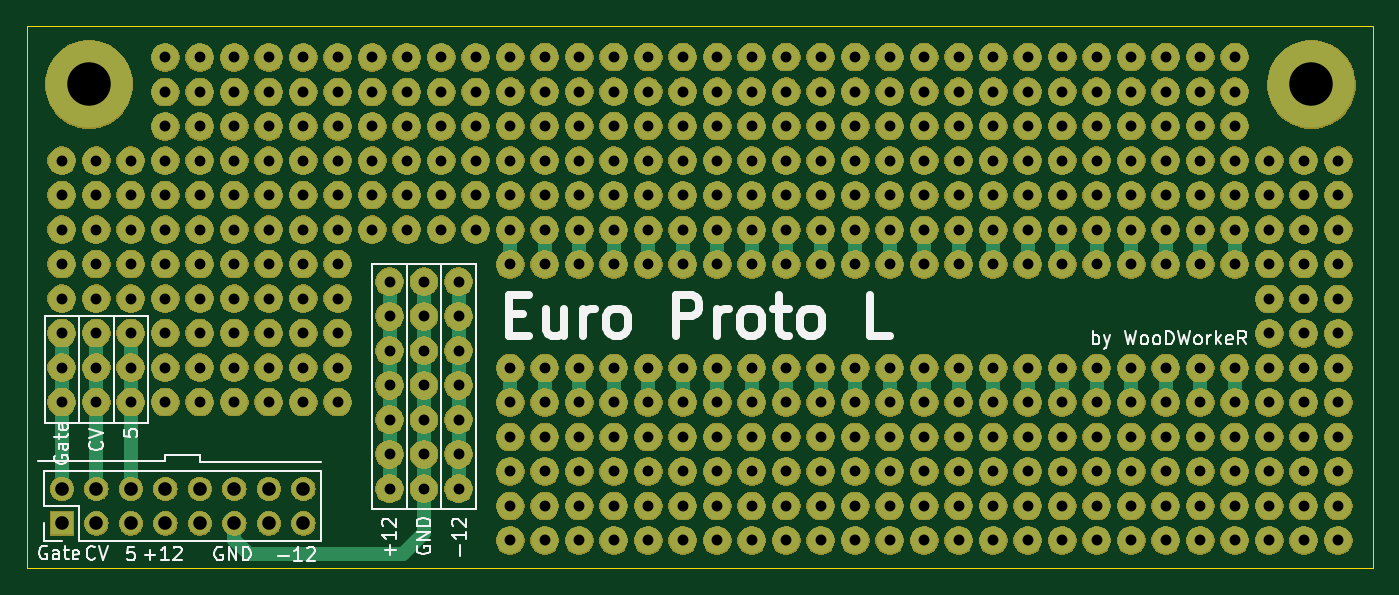
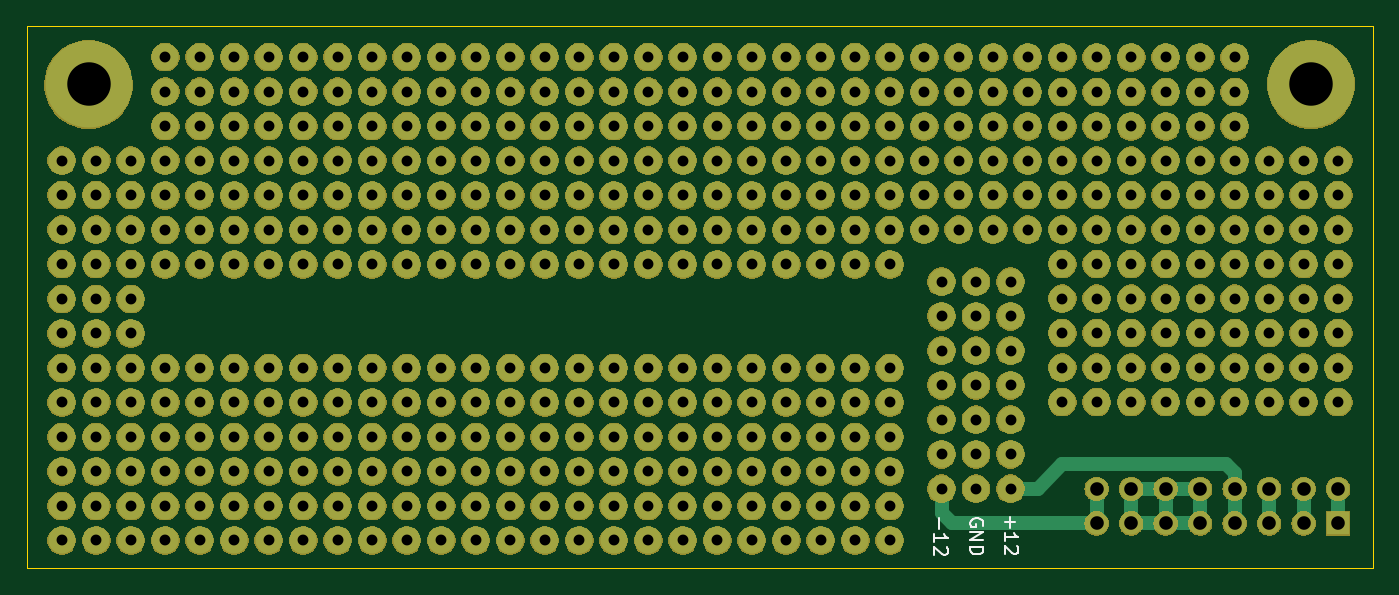
Circuit board: 11 layer files. Board 99.1 x 39.9 mm.
- bottom_copper: EuroHelper-B_Cu.gbr (13936 bytes)
- bottom_mask: EuroHelper-B_Mask.gbr (537351 bytes)
- paste: EuroHelper-B_Paste.gbr (506 bytes)
- bottom_silk: EuroHelper-B_SilkS.gbr (2433 bytes)
- outline: EuroHelper-Edge_Cuts.gbr (752 bytes)
- top_copper: EuroHelper-F_Cu.gbr (16866 bytes)
- top_mask: EuroHelper-F_Mask.gbr (537351 bytes)
- paste: EuroHelper-F_Paste.gbr (506 bytes)
- top_silk: EuroHelper-F_SilkS.gbr (16348 bytes)
- drill: EuroHelper-NPTH.drl (284 bytes)
- drill: EuroHelper-PTH.drl (6845 bytes)

=== bottom_copper: EuroHelper-B_Cu.gbr (13936 bytes, source omitted) ===
=== bottom_mask: EuroHelper-B_Mask.gbr (537351 bytes, source omitted) ===
=== paste: EuroHelper-B_Paste.gbr ===
G04 #@! TF.GenerationSoftware,KiCad,Pcbnew,(5.1.4)-1*
G04 #@! TF.CreationDate,2020-01-19T21:47:34+01:00*
G04 #@! TF.ProjectId,EuroHelper,4575726f-4865-46c7-9065-722e6b696361,rev?*
G04 #@! TF.SameCoordinates,Original*
G04 #@! TF.FileFunction,Paste,Bot*
G04 #@! TF.FilePolarity,Positive*
%FSLAX46Y46*%
G04 Gerber Fmt 4.6, Leading zero omitted, Abs format (unit mm)*
G04 Created by KiCad (PCBNEW (5.1.4)-1) date 2020-01-19 21:47:34*
%MOMM*%
%LPD*%
G04 APERTURE LIST*
G04 APERTURE END LIST*
M02*

=== bottom_silk: EuroHelper-B_SilkS.gbr ===
G04 #@! TF.GenerationSoftware,KiCad,Pcbnew,(5.1.4)-1*
G04 #@! TF.CreationDate,2020-01-19T21:47:34+01:00*
G04 #@! TF.ProjectId,EuroHelper,4575726f-4865-46c7-9065-722e6b696361,rev?*
G04 #@! TF.SameCoordinates,Original*
G04 #@! TF.FileFunction,Legend,Bot*
G04 #@! TF.FilePolarity,Positive*
%FSLAX46Y46*%
G04 Gerber Fmt 4.6, Leading zero omitted, Abs format (unit mm)*
G04 Created by KiCad (PCBNEW (5.1.4)-1) date 2020-01-19 21:47:34*
%MOMM*%
%LPD*%
G04 APERTURE LIST*
%ADD10C,0.150000*%
G04 APERTURE END LIST*
D10*
X92349628Y-80937266D02*
X92349628Y-81699171D01*
X92730580Y-82699171D02*
X92730580Y-82127742D01*
X92730580Y-82413457D02*
X91730580Y-82413457D01*
X91873438Y-82318219D01*
X91968676Y-82222980D01*
X92016295Y-82127742D01*
X91825819Y-83080123D02*
X91778200Y-83127742D01*
X91730580Y-83222980D01*
X91730580Y-83461076D01*
X91778200Y-83556314D01*
X91825819Y-83603933D01*
X91921057Y-83651552D01*
X92016295Y-83651552D01*
X92159152Y-83603933D01*
X92730580Y-83032504D01*
X92730580Y-83651552D01*
X89162000Y-81508695D02*
X89114380Y-81413457D01*
X89114380Y-81270600D01*
X89162000Y-81127742D01*
X89257238Y-81032504D01*
X89352476Y-80984885D01*
X89542952Y-80937266D01*
X89685809Y-80937266D01*
X89876285Y-80984885D01*
X89971523Y-81032504D01*
X90066761Y-81127742D01*
X90114380Y-81270600D01*
X90114380Y-81365838D01*
X90066761Y-81508695D01*
X90019142Y-81556314D01*
X89685809Y-81556314D01*
X89685809Y-81365838D01*
X90114380Y-81984885D02*
X89114380Y-81984885D01*
X90114380Y-82556314D01*
X89114380Y-82556314D01*
X90114380Y-83032504D02*
X89114380Y-83032504D01*
X89114380Y-83270600D01*
X89162000Y-83413457D01*
X89257238Y-83508695D01*
X89352476Y-83556314D01*
X89542952Y-83603933D01*
X89685809Y-83603933D01*
X89876285Y-83556314D01*
X89971523Y-83508695D01*
X90066761Y-83413457D01*
X90114380Y-83270600D01*
X90114380Y-83032504D01*
X87168028Y-80861066D02*
X87168028Y-81622971D01*
X87548980Y-81242019D02*
X86787076Y-81242019D01*
X87548980Y-82622971D02*
X87548980Y-82051542D01*
X87548980Y-82337257D02*
X86548980Y-82337257D01*
X86691838Y-82242019D01*
X86787076Y-82146780D01*
X86834695Y-82051542D01*
X86644219Y-83003923D02*
X86596600Y-83051542D01*
X86548980Y-83146780D01*
X86548980Y-83384876D01*
X86596600Y-83480114D01*
X86644219Y-83527733D01*
X86739457Y-83575352D01*
X86834695Y-83575352D01*
X86977552Y-83527733D01*
X87548980Y-82956304D01*
X87548980Y-83575352D01*
M02*

=== outline: EuroHelper-Edge_Cuts.gbr ===
G04 #@! TF.GenerationSoftware,KiCad,Pcbnew,(5.1.4)-1*
G04 #@! TF.CreationDate,2020-01-19T21:47:34+01:00*
G04 #@! TF.ProjectId,EuroHelper,4575726f-4865-46c7-9065-722e6b696361,rev?*
G04 #@! TF.SameCoordinates,Original*
G04 #@! TF.FileFunction,Profile,NP*
%FSLAX46Y46*%
G04 Gerber Fmt 4.6, Leading zero omitted, Abs format (unit mm)*
G04 Created by KiCad (PCBNEW (5.1.4)-1) date 2020-01-19 21:47:34*
%MOMM*%
%LPD*%
G04 APERTURE LIST*
%ADD10C,0.050000*%
G04 APERTURE END LIST*
D10*
X159512000Y-84582000D02*
X98806000Y-84582000D01*
X159512000Y-44704000D02*
X159512000Y-84582000D01*
X60452000Y-44704000D02*
X159512000Y-44704000D01*
X60452000Y-84582000D02*
X60452000Y-44704000D01*
X98806000Y-84582000D02*
X60452000Y-84582000D01*
M02*

=== top_copper: EuroHelper-F_Cu.gbr (16866 bytes, source omitted) ===
=== top_mask: EuroHelper-F_Mask.gbr (537351 bytes, source omitted) ===
=== paste: EuroHelper-F_Paste.gbr ===
G04 #@! TF.GenerationSoftware,KiCad,Pcbnew,(5.1.4)-1*
G04 #@! TF.CreationDate,2020-01-19T21:47:34+01:00*
G04 #@! TF.ProjectId,EuroHelper,4575726f-4865-46c7-9065-722e6b696361,rev?*
G04 #@! TF.SameCoordinates,Original*
G04 #@! TF.FileFunction,Paste,Top*
G04 #@! TF.FilePolarity,Positive*
%FSLAX46Y46*%
G04 Gerber Fmt 4.6, Leading zero omitted, Abs format (unit mm)*
G04 Created by KiCad (PCBNEW (5.1.4)-1) date 2020-01-19 21:47:34*
%MOMM*%
%LPD*%
G04 APERTURE LIST*
G04 APERTURE END LIST*
M02*

=== top_silk: EuroHelper-F_SilkS.gbr (16348 bytes, source omitted) ===
=== drill: EuroHelper-NPTH.drl ===
M48
; DRILL file {KiCad (5.1.4)-1} date 19.01.2020 21:47:31
; FORMAT={-:-/ absolute / inch / decimal}
; #@! TF.CreationDate,2020-01-19T21:47:31+01:00
; #@! TF.GenerationSoftware,Kicad,Pcbnew,(5.1.4)-1
; #@! TF.FileFunction,NonPlated,1,2,NPTH
FMAT,2
INCH
%
G90
G05
T0
M30

=== drill: EuroHelper-PTH.drl (6845 bytes, source omitted) ===
